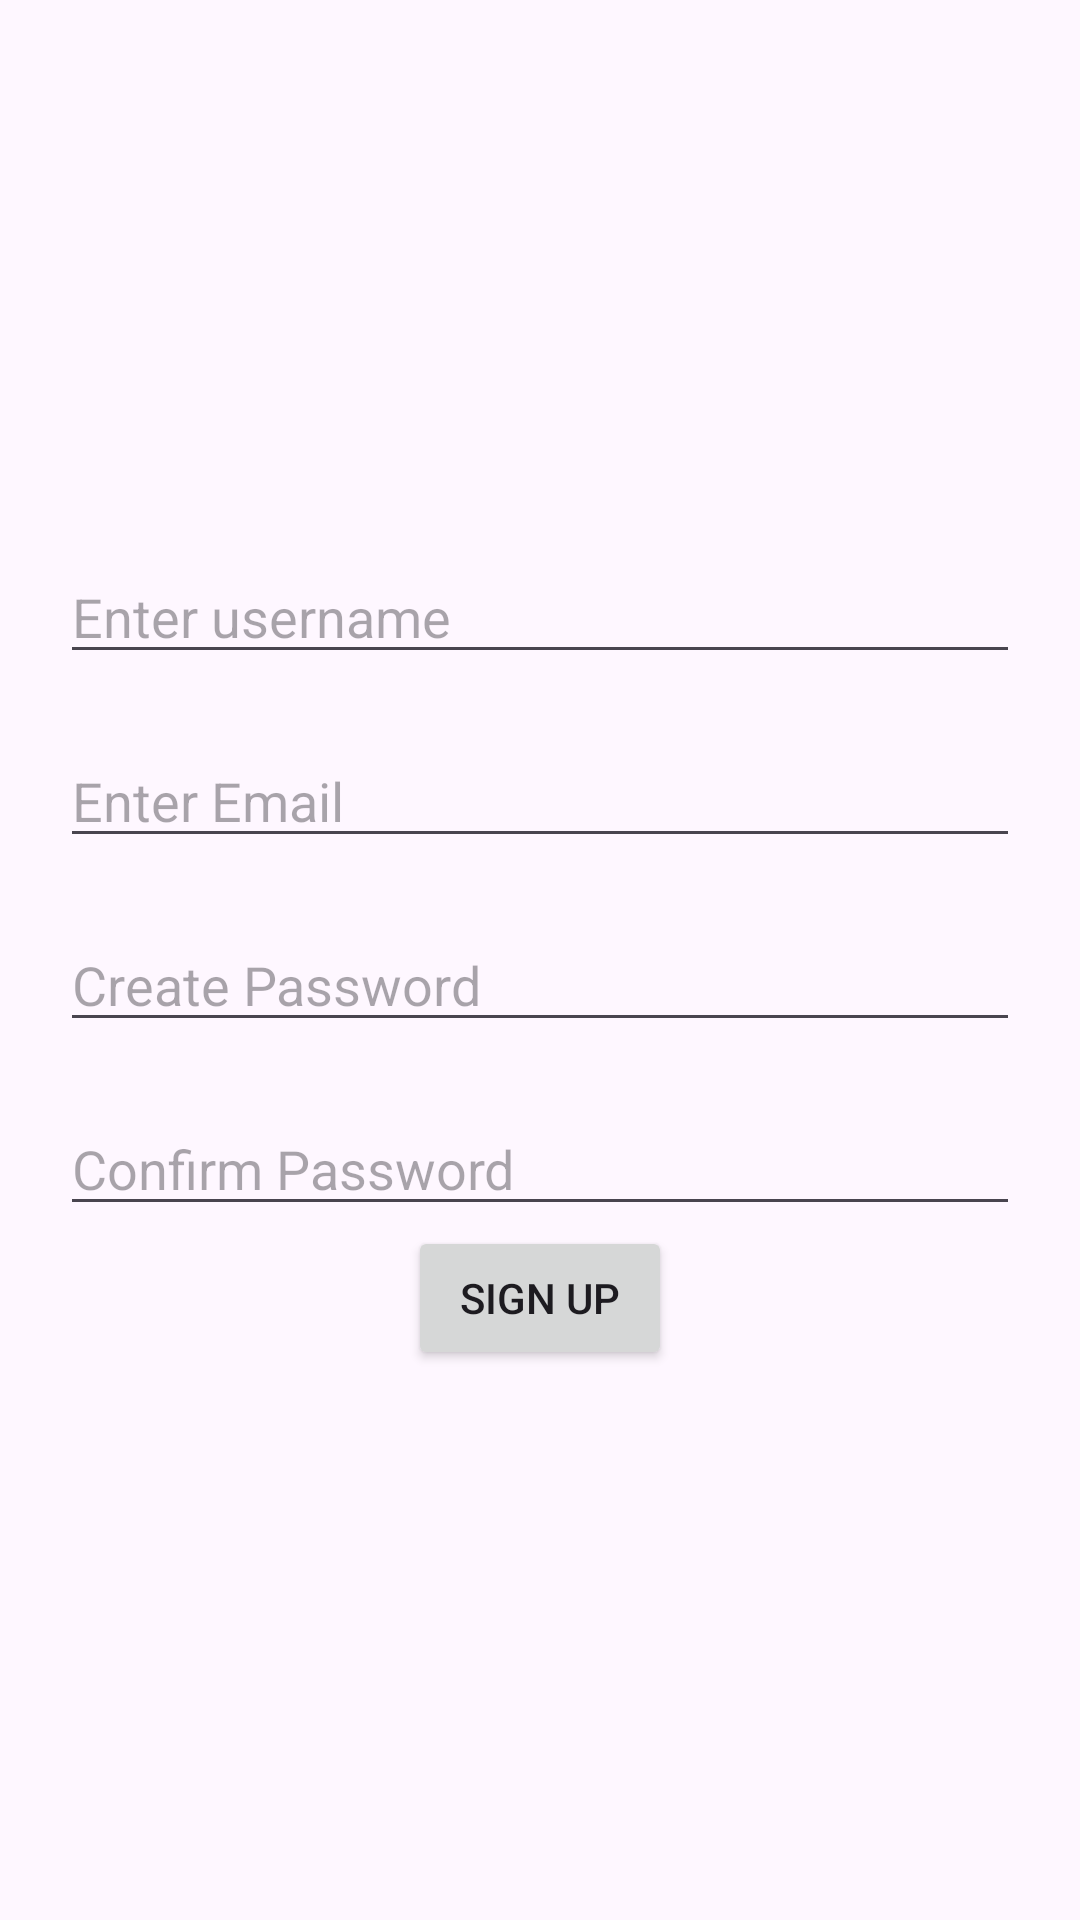

Layout XML and referenced resources for this Android screen:
<!-- AndroidManifest.xml: application theme Theme.ShareDoc -->
<!-- res/layout/activity_sign_up.xml -->
<?xml version="1.0" encoding="utf-8"?>
<RelativeLayout xmlns:android="http://schemas.android.com/apk/res/android"
    xmlns:app="http://schemas.android.com/apk/res-auto"
    xmlns:tools="http://schemas.android.com/tools"
    android:id="@+id/main"
    android:layout_width="match_parent"
    android:layout_height="match_parent"
    tools:context=".SignUpActivity">

    <LinearLayout
        android:id="@+id/center_container"
        android:layout_width="match_parent"
        android:layout_height="wrap_content"
        android:layout_centerInParent="true"
        android:orientation="vertical"
        android:gravity="center"
        android:padding="20dp">

        <EditText
            android:id="@+id/username"
            android:layout_width="match_parent"
            android:layout_height="wrap_content"
            android:hint="Enter username"/>

        <EditText
            android:id="@+id/email"
            android:layout_width="match_parent"
            android:layout_height="wrap_content"
            android:layout_marginTop="20dp"
            android:hint="Enter Email"/>

        <EditText
            android:id="@+id/password"
            android:layout_width="match_parent"
            android:layout_height="wrap_content"
            android:layout_marginTop="20dp"
            android:hint="Create Password"/>

        <EditText
            android:id="@+id/confirmPassword"
            android:layout_width="match_parent"
            android:layout_height="wrap_content"
            android:layout_marginTop="20dp"
            android:hint="Confirm Password"/>

        <Button
            android:id="@+id/signup"
            android:layout_width="wrap_content"
            android:layout_height="wrap_content"
            android:text="Sign Up"/>
    </LinearLayout>

</RelativeLayout>
<!-- resources referenced by this layout -->
<resources>
  <style name="Theme.ShareDoc" parent="Base.Theme.ShareDoc" />
  <style name="Base.Theme.ShareDoc" parent="Theme.Material3.DayNight.NoActionBar">
          
          
      </style>
</resources>
